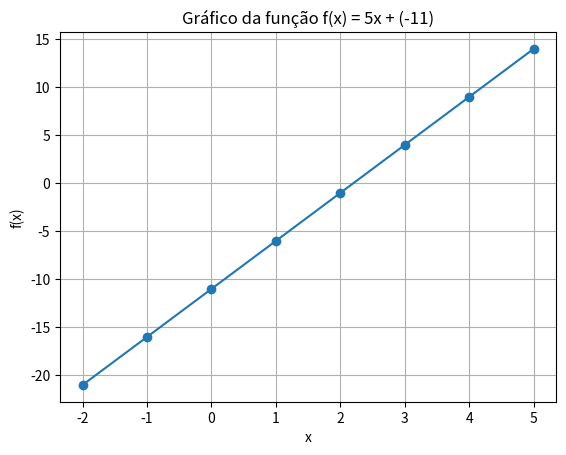

The matplotlib source for this figure:
# fx = ax + b
import matplotlib.pyplot as plt
import numpy as np

def funcao(a, b, x0, x1):
    x = np.arange(x0, x1 + 1)   
    y = a * x + b               
    return x, y

a = 5
b = -11
x0 = -2
x1 = 5

x, y = funcao(a, b, x0, x1)

print("x =", x)
print("f(x) =", y)

fig, ax = plt.subplots()

ax.plot(x, y, marker='o')
ax.set_title(f"Gráfico da função f(x) = {a}x + ({b})")
ax.set_xlabel("x")
ax.set_ylabel("f(x)")
ax.grid(True)

plt.show()